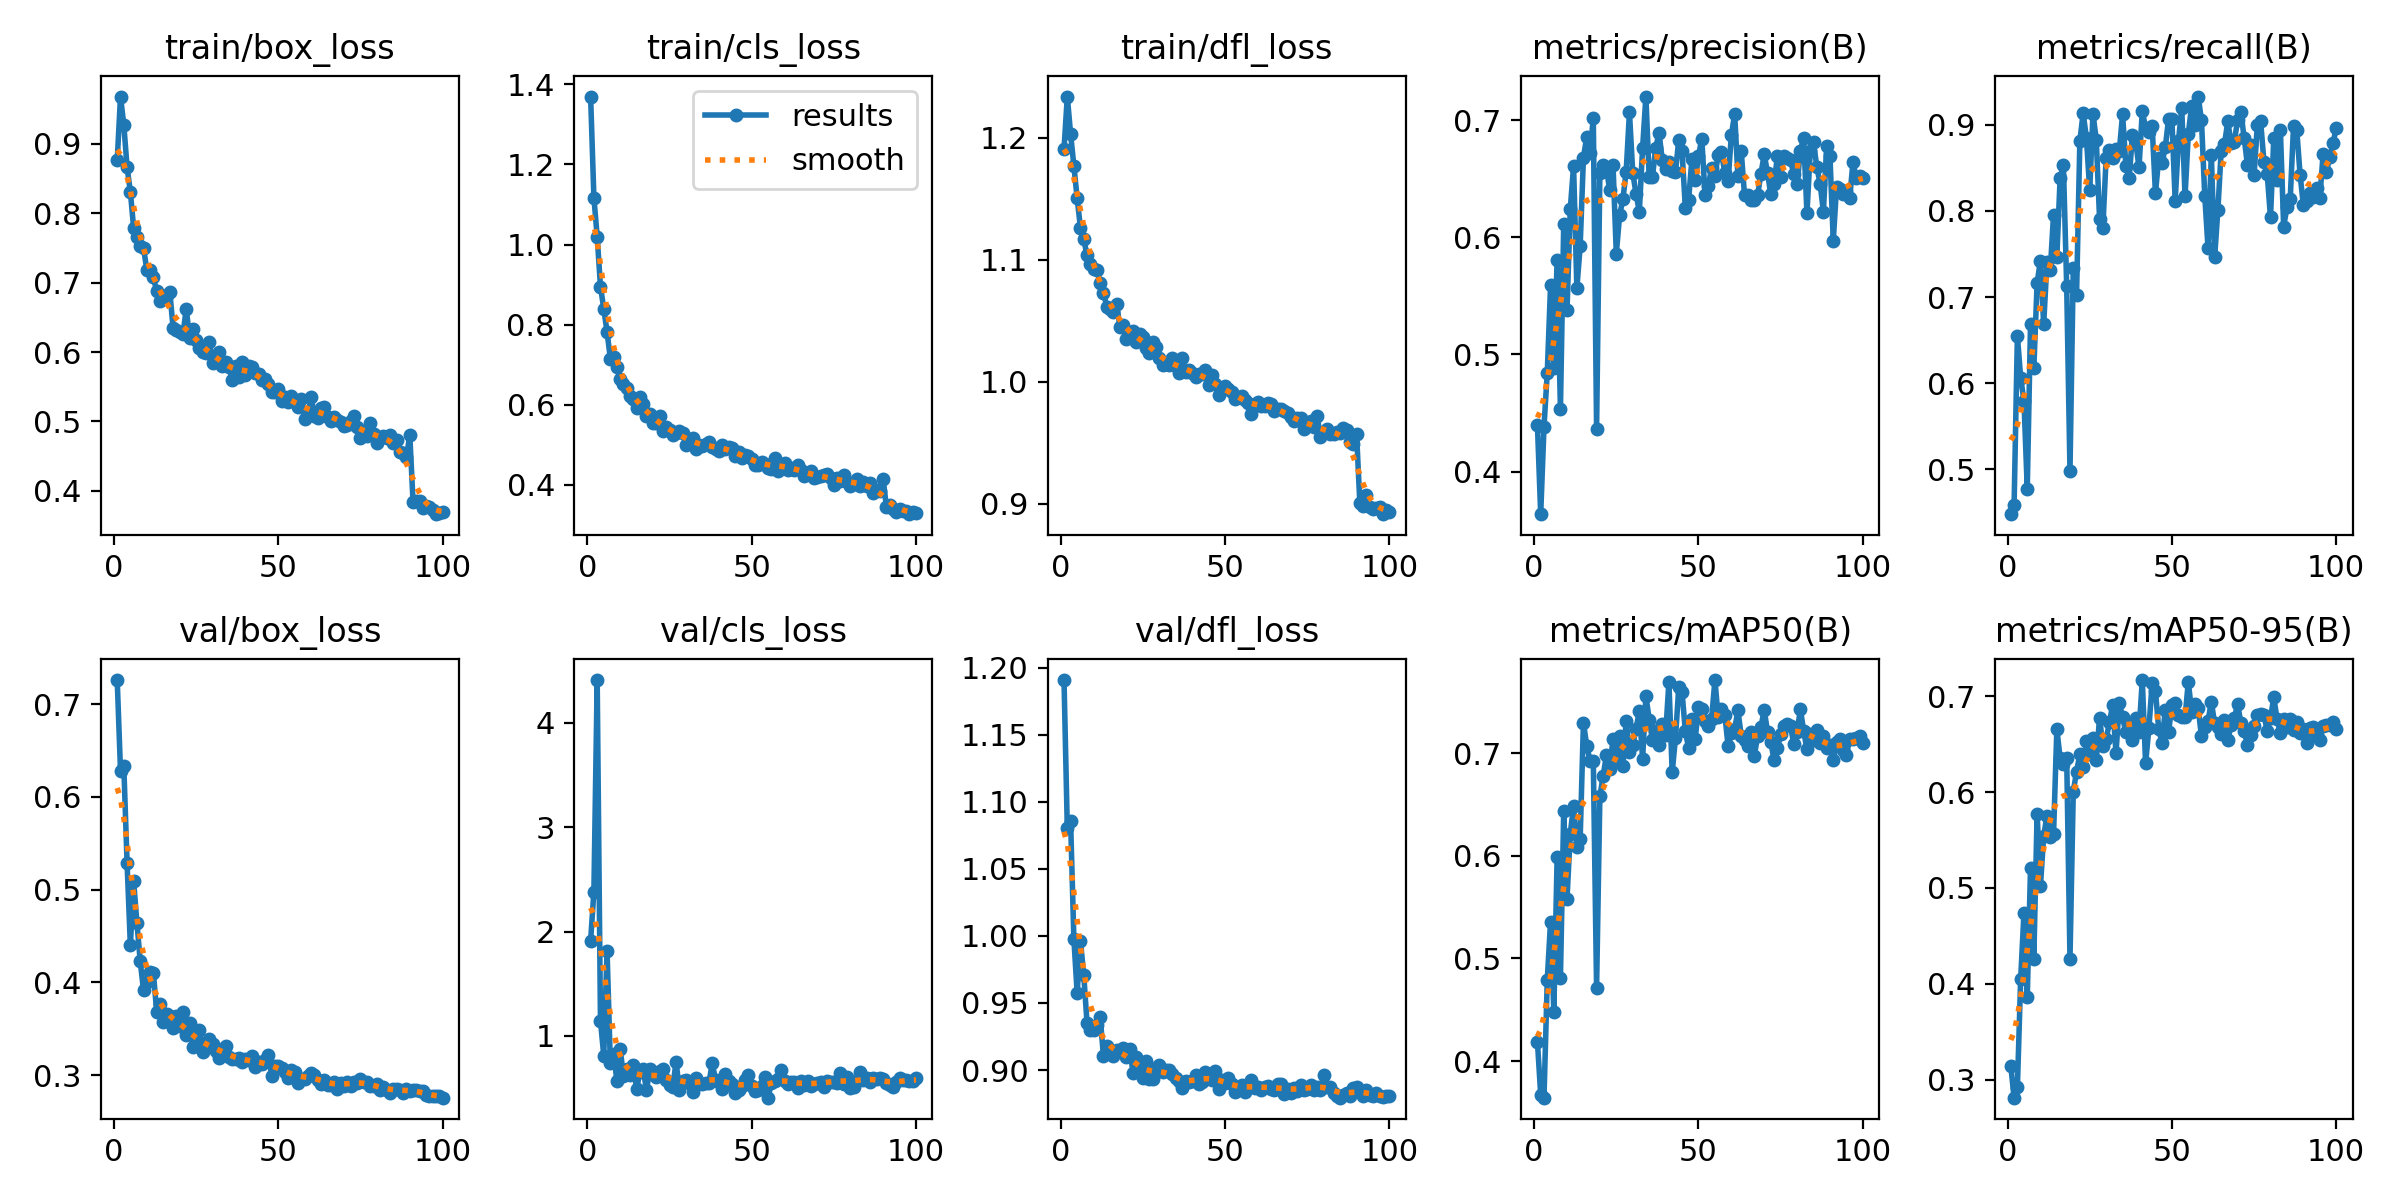

The data file committed next to this chart (first rows):
epoch, time, train/box_loss, train/cls_loss, train/dfl_loss, metrics/precision(B), metrics/recall(B), metrics/mAP50(B), metrics/mAP50-95(B), val/box_loss, val/cls_loss, val/dfl_loss, lr/pg0, lr/pg1, lr/pg2
1, 51.82, 0.8764, 1.37, 1.191, 0.4402, 0.4477, 0.4188, 0.3143, 0.726, 1.91, 1.191, 0.0004746, 0.0004746, 0.0004746
2, 99.9, 0.9684, 1.117, 1.234, 0.3638, 0.4585, 0.3673, 0.2813, 0.6282, 2.384, 1.08, 0.0009415, 0.0009415, 0.0009415
3, 147.2, 0.928, 1.02, 1.203, 0.4383, 0.6552, 0.3643, 0.292, 0.6336, 4.411, 1.086, 0.001399, 0.001399, 0.001399
4, 194.2, 0.8664, 0.8948, 1.177, 0.4845, 0.6058, 0.479, 0.4055, 0.5288, 1.142, 0.9978, 0.001387, 0.001387, 0.001387
5, 241.2, 0.8312, 0.8398, 1.15, 0.5589, 0.5794, 0.536, 0.474, 0.4398, 0.811, 0.9574, 0.001372, 0.001372, 0.001372
6, 288.5, 0.7785, 0.7821, 1.126, 0.488, 0.4774, 0.4481, 0.3859, 0.509, 1.816, 0.9963, 0.001358, 0.001358, 0.001358
7, 335, 0.7657, 0.7155, 1.117, 0.5809, 0.6687, 0.5989, 0.5213, 0.464, 0.7395, 0.9709, 0.001344, 0.001344, 0.001344
8, 381.7, 0.7523, 0.7196, 1.103, 0.4534, 0.617, 0.4808, 0.4264, 0.4227, 0.8285, 0.9352, 0.00133, 0.00133, 0.00133
9, 428.1, 0.7504, 0.6942, 1.096, 0.6111, 0.7162, 0.6435, 0.5777, 0.3914, 0.567, 0.9295, 0.001316, 0.001316, 0.001316
10, 474.9, 0.7186, 0.665, 1.092, 0.5378, 0.7423, 0.5582, 0.5017, 0.4008, 0.8725, 0.9296, 0.001302, 0.001302, 0.001302
11, 521.4, 0.7187, 0.6519, 1.091, 0.6244, 0.6684, 0.6217, 0.554, 0.4116, 0.6148, 0.9337, 0.001288, 0.001288, 0.001288
12, 568.4, 0.7076, 0.6414, 1.081, 0.6608, 0.741, 0.649, 0.5755, 0.4104, 0.6787, 0.9396, 0.001273, 0.001273, 0.001273
13, 614.9, 0.6878, 0.6225, 1.073, 0.5566, 0.7309, 0.6089, 0.5534, 0.3685, 0.6292, 0.9103, 0.001259, 0.001259, 0.001259
14, 661.4, 0.6737, 0.6134, 1.062, 0.5922, 0.7958, 0.6162, 0.556, 0.3762, 0.7168, 0.9178, 0.001245, 0.001245, 0.001245
15, 708.1, 0.6792, 0.5923, 1.06, 0.668, 0.7468, 0.7299, 0.6656, 0.3573, 0.4906, 0.9135, 0.001231, 0.001231, 0.001231
16, 755, 0.6819, 0.6182, 1.057, 0.6855, 0.8381, 0.7073, 0.6355, 0.3657, 0.6573, 0.9103, 0.001217, 0.001217, 0.001217
17, 801.5, 0.6872, 0.6027, 1.064, 0.6715, 0.8534, 0.6927, 0.6298, 0.3642, 0.6783, 0.9152, 0.001203, 0.001203, 0.001203
18, 847.8, 0.6346, 0.5709, 1.045, 0.7019, 0.7128, 0.6929, 0.6355, 0.3508, 0.4789, 0.9144, 0.001189, 0.001189, 0.001189
19, 894.2, 0.6315, 0.5773, 1.046, 0.4368, 0.4978, 0.4714, 0.4259, 0.3633, 0.684, 0.9163, 0.001174, 0.001174, 0.001174
20, 940.9, 0.6285, 0.5543, 1.035, 0.6547, 0.7333, 0.6579, 0.6006, 0.3531, 0.6327, 0.91, 0.00116, 0.00116, 0.00116
21, 987.7, 0.6256, 0.5556, 1.038, 0.6613, 0.7029, 0.6779, 0.6213, 0.3675, 0.6018, 0.9154, 0.001146, 0.001146, 0.001146
22, 1034, 0.6626, 0.5722, 1.041, 0.658, 0.881, 0.6983, 0.6396, 0.3427, 0.6664, 0.8979, 0.001132, 0.001132, 0.001132
23, 1081, 0.6209, 0.5354, 1.033, 0.6405, 0.9137, 0.6845, 0.6266, 0.3564, 0.6834, 0.9096, 0.001118, 0.001118, 0.001118
24, 1128, 0.6335, 0.5452, 1.039, 0.6618, 0.8848, 0.7143, 0.6529, 0.3305, 0.5785, 0.9004, 0.001104, 0.001104, 0.001104
25, 1174, 0.6181, 0.5357, 1.037, 0.586, 0.8242, 0.6929, 0.6395, 0.3325, 0.5296, 0.8938, 0.001089, 0.001089, 0.001089
26, 1221, 0.6053, 0.5243, 1.028, 0.6187, 0.9129, 0.7168, 0.656, 0.3482, 0.5084, 0.9064, 0.001075, 0.001075, 0.001075
27, 1267, 0.6, 0.5296, 1.024, 0.6325, 0.8826, 0.6873, 0.6333, 0.3248, 0.7531, 0.8935, 0.001061, 0.001061, 0.001061
28, 1314, 0.5994, 0.5347, 1.032, 0.656, 0.7906, 0.7314, 0.6777, 0.3309, 0.4805, 0.893, 0.001047, 0.001047, 0.001047
29, 1361, 0.6149, 0.5288, 1.028, 0.7066, 0.7808, 0.7016, 0.6481, 0.339, 0.5636, 0.9013, 0.001033, 0.001033, 0.001033
30, 1408, 0.5845, 0.4994, 1.019, 0.655, 0.862, 0.7083, 0.6554, 0.3337, 0.5744, 0.9036, 0.001019, 0.001019, 0.001019
31, 1454, 0.5888, 0.5124, 1.014, 0.6371, 0.8714, 0.7237, 0.6726, 0.326, 0.5492, 0.8988, 0.001005, 0.001005, 0.001005
32, 1501, 0.6006, 0.5175, 1.014, 0.6219, 0.8612, 0.741, 0.6913, 0.3182, 0.4642, 0.9, 0.0009904, 0.0009904, 0.0009904
33, 1547, 0.5798, 0.4906, 1.013, 0.6762, 0.8721, 0.6946, 0.6407, 0.3284, 0.5978, 0.8998, 0.0009763, 0.0009763, 0.0009763
34, 1594, 0.5858, 0.5006, 1.019, 0.7201, 0.8694, 0.756, 0.6929, 0.331, 0.5494, 0.8972, 0.0009621, 0.0009621, 0.0009621
35, 1641, 0.5779, 0.496, 1.013, 0.6516, 0.9124, 0.7329, 0.6783, 0.3191, 0.5426, 0.8937, 0.000948, 0.000948, 0.000948
36, 1688, 0.56, 0.5014, 1.007, 0.6518, 0.8525, 0.7128, 0.6625, 0.3172, 0.5466, 0.8915, 0.0009339, 0.0009339, 0.0009339
37, 1734, 0.58, 0.5062, 1.02, 0.6765, 0.8382, 0.7219, 0.6705, 0.3168, 0.5505, 0.8863, 0.0009197, 0.0009197, 0.0009197
38, 1781, 0.5644, 0.4939, 1.008, 0.6891, 0.8882, 0.7083, 0.6545, 0.3187, 0.7373, 0.8915, 0.0009056, 0.0009056, 0.0009056
39, 1828, 0.585, 0.4902, 1.01, 0.6656, 0.8802, 0.7289, 0.677, 0.3136, 0.5789, 0.8913, 0.0008914, 0.0008914, 0.0008914
40, 1874, 0.5665, 0.4851, 1.007, 0.6583, 0.8506, 0.7181, 0.6627, 0.3169, 0.5608, 0.8915, 0.0008773, 0.0008773, 0.0008773
41, 1921, 0.5801, 0.5001, 1.004, 0.6646, 0.9161, 0.7693, 0.7169, 0.3159, 0.494, 0.8961, 0.0008631, 0.0008631, 0.0008631
42, 1968, 0.5785, 0.4891, 1.006, 0.6565, 0.8966, 0.6814, 0.6299, 0.3208, 0.6348, 0.8892, 0.000849, 0.000849, 0.000849
43, 2014, 0.5698, 0.4938, 1.006, 0.6556, 0.8912, 0.7147, 0.6665, 0.3093, 0.5712, 0.8913, 0.0008348, 0.0008348, 0.0008348
44, 2061, 0.5678, 0.4923, 1.01, 0.6832, 0.8983, 0.7643, 0.7137, 0.314, 0.5384, 0.8982, 0.0008207, 0.0008207, 0.0008207
45, 2107, 0.5599, 0.4716, 0.9971, 0.6734, 0.8206, 0.7596, 0.7053, 0.3115, 0.4519, 0.896, 0.0008065, 0.0008065, 0.0008065
46, 2154, 0.5605, 0.4826, 1.005, 0.6252, 0.8616, 0.7214, 0.6655, 0.3162, 0.4809, 0.8928, 0.0007924, 0.0007924, 0.0007924
47, 2201, 0.5542, 0.466, 0.998, 0.6321, 0.8562, 0.7051, 0.6516, 0.3216, 0.521, 0.8995, 0.0007782, 0.0007782, 0.0007782
48, 2247, 0.5421, 0.4736, 0.9894, 0.6667, 0.8739, 0.7335, 0.6861, 0.2994, 0.579, 0.8855, 0.0007641, 0.0007641, 0.0007641
49, 2294, 0.5429, 0.4712, 0.9933, 0.6487, 0.9073, 0.7136, 0.6629, 0.3095, 0.6209, 0.8928, 0.0007499, 0.0007499, 0.0007499
50, 2341, 0.5461, 0.4655, 0.9966, 0.6691, 0.9063, 0.7449, 0.6904, 0.3102, 0.5148, 0.8906, 0.0007358, 0.0007358, 0.0007358
51, 2387, 0.5292, 0.4498, 0.9938, 0.6843, 0.8119, 0.7427, 0.6932, 0.3074, 0.4749, 0.8943, 0.0007216, 0.0007216, 0.0007216
52, 2434, 0.536, 0.45, 0.9917, 0.6362, 0.8812, 0.7316, 0.6803, 0.3031, 0.483, 0.8895, 0.0007075, 0.0007075, 0.0007075
53, 2481, 0.5282, 0.4562, 0.9856, 0.6441, 0.9198, 0.7269, 0.6785, 0.2973, 0.5217, 0.8838, 0.0006934, 0.0006934, 0.0006934
54, 2528, 0.537, 0.4516, 0.9878, 0.6595, 0.8168, 0.7337, 0.6779, 0.305, 0.6073, 0.8854, 0.0006792, 0.0006792, 0.0006792
55, 2574, 0.5302, 0.442, 0.9882, 0.6527, 0.8897, 0.7713, 0.7151, 0.303, 0.4077, 0.8888, 0.0006651, 0.0006651, 0.0006651
56, 2621, 0.5204, 0.4397, 0.985, 0.67, 0.9218, 0.735, 0.6837, 0.2919, 0.5529, 0.884, 0.0006509, 0.0006509, 0.0006509
57, 2668, 0.5326, 0.467, 0.9824, 0.6725, 0.9001, 0.7428, 0.6915, 0.2958, 0.5683, 0.887, 0.0006368, 0.0006368, 0.0006368
58, 2714, 0.504, 0.4354, 0.9738, 0.6548, 0.9329, 0.7378, 0.6874, 0.2961, 0.5901, 0.8929, 0.0006226, 0.0006226, 0.0006226
59, 2761, 0.5097, 0.4496, 0.9815, 0.6479, 0.9054, 0.7074, 0.6585, 0.2988, 0.6769, 0.8866, 0.0006085, 0.0006085, 0.0006085
60, 2807, 0.535, 0.4551, 0.9832, 0.6869, 0.8178, 0.7193, 0.6676, 0.3022, 0.5642, 0.8875, 0.0005943, 0.0005943, 0.0005943
... 40 more rows
